Dataset: heads-or-tails-image-classification (GitHub, Yogendra1315/Kaggle-Competition). Classes: heads, tails.

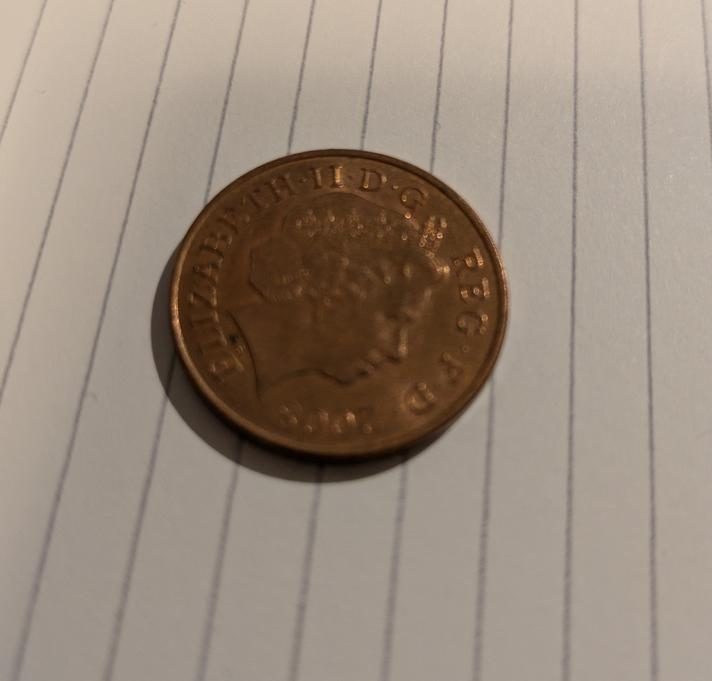
Label: heads

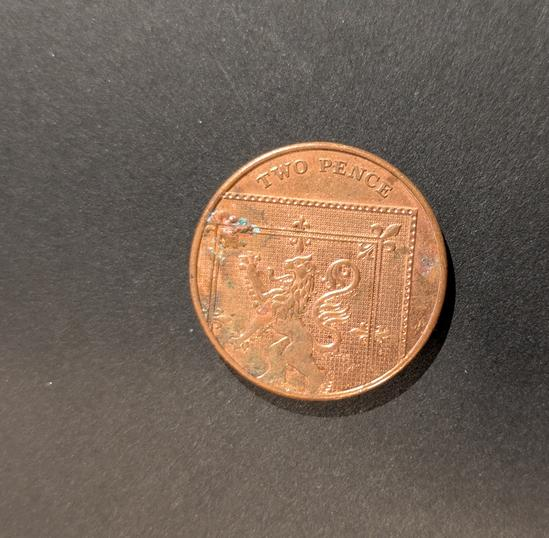
Label: tails

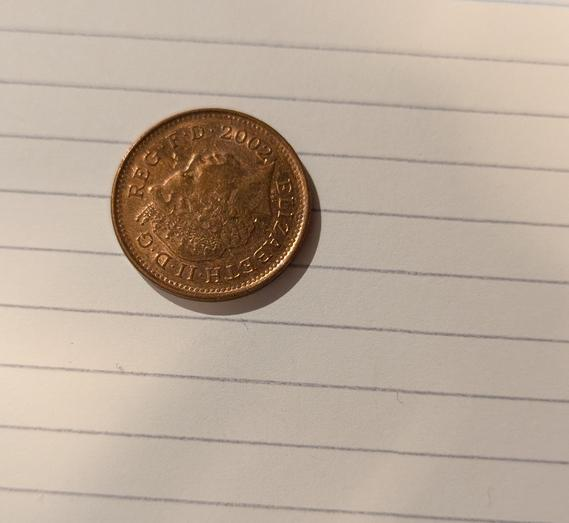
Label: heads

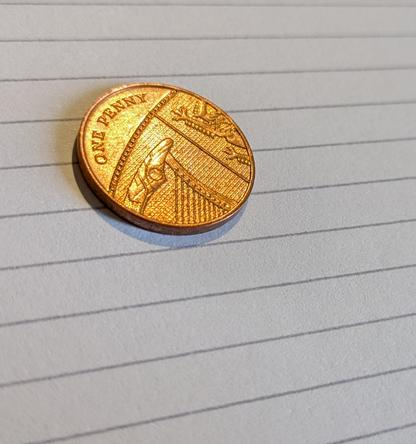
Label: tails

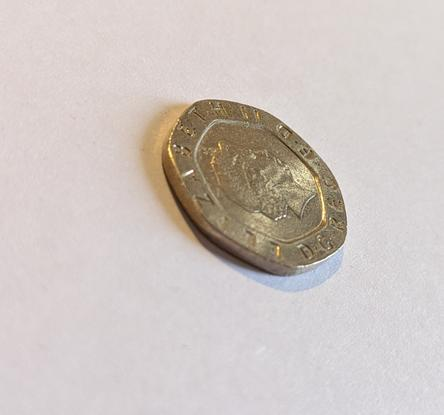
Label: heads

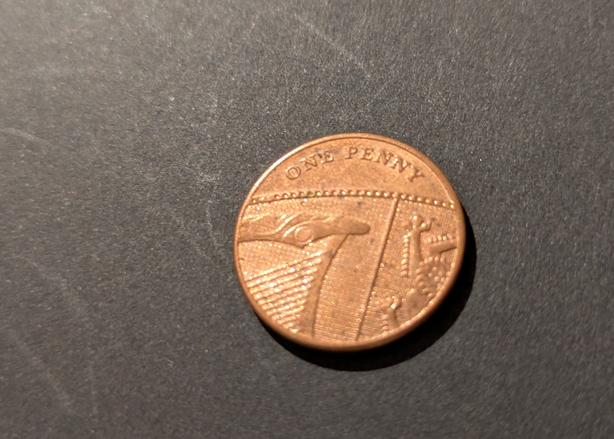
Label: tails
